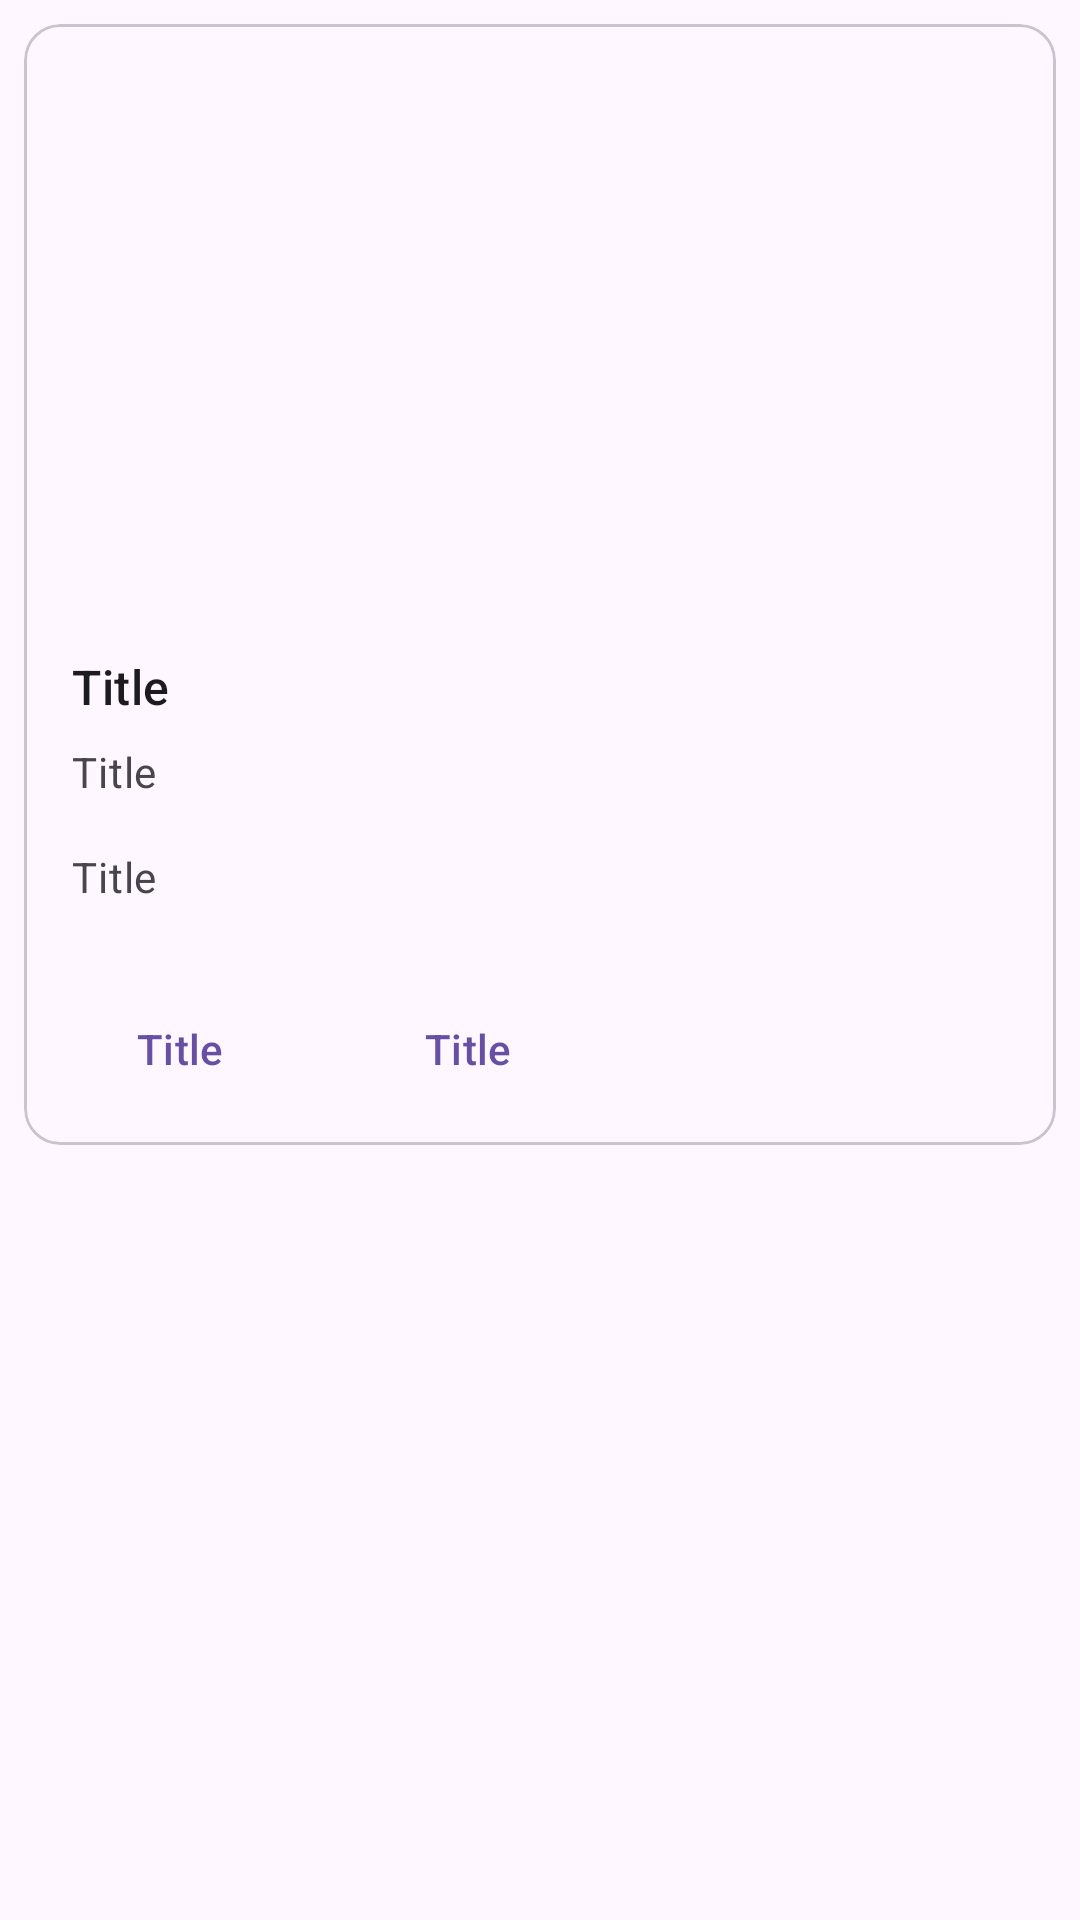

Write the Android layout XML for this screen, with the resource values it uses.
<!-- AndroidManifest.xml: application theme Theme.API_Project_Aurelio -->
<!-- res/layout/fragment_details.xml -->
<?xml version="1.0" encoding="utf-8"?>
<FrameLayout xmlns:android="http://schemas.android.com/apk/res/android"
    xmlns:tools="http://schemas.android.com/tools"
    android:layout_width="match_parent"
    android:layout_height="match_parent"
    xmlns:app="http://schemas.android.com/apk/res-auto"
    android:id="@+id/fragmentDetails"
    tools:context=".ui.FragmentDetails">

    
    <com.google.android.material.card.MaterialCardView
        android:id="@+id/card"
        android:layout_width="match_parent"
        android:layout_height="wrap_content"
        android:layout_margin="8dp">

        <LinearLayout
            android:layout_width="match_parent"
            android:layout_height="wrap_content"
            android:orientation="vertical">

            
            <ImageView
                android:layout_width="match_parent"
                android:layout_height="194dp"
                app:srcCompat="@drawable/login"
                android:scaleType="centerCrop"
                android:contentDescription="Media"
                />

            <LinearLayout
                android:layout_width="match_parent"
                android:layout_height="wrap_content"
                android:orientation="vertical"
                android:padding="16dp">

                
                <TextView
                    android:layout_width="wrap_content"
                    android:layout_height="wrap_content"
                    android:text="Title"
                    android:textAppearance="?attr/textAppearanceTitleMedium"
                    />
                <TextView
                    android:layout_width="wrap_content"
                    android:layout_height="wrap_content"
                    android:layout_marginTop="8dp"
                    android:text="Title"
                    android:textAppearance="?attr/textAppearanceBodyMedium"
                    android:textColor="?android:attr/textColorSecondary"
                    />
                <TextView
                    android:layout_width="wrap_content"
                    android:layout_height="wrap_content"
                    android:layout_marginTop="16dp"
                    android:text="Title"
                    android:textAppearance="?attr/textAppearanceBodyMedium"
                    android:textColor="?android:attr/textColorSecondary"
                    />

            </LinearLayout>

            
            <LinearLayout
                android:layout_width="wrap_content"
                android:layout_height="wrap_content"
                android:layout_margin="8dp"
                android:orientation="horizontal">
                <com.google.android.material.button.MaterialButton
                    android:layout_width="wrap_content"
                    android:layout_height="wrap_content"
                    android:layout_marginEnd="8dp"
                    android:text="Title"
                    style="?attr/borderlessButtonStyle"
                    />
                <com.google.android.material.button.MaterialButton
                    android:layout_width="wrap_content"
                    android:layout_height="wrap_content"
                    android:text="Title"
                    style="?attr/borderlessButtonStyle"
                    />
            </LinearLayout>

        </LinearLayout>

    </com.google.android.material.card.MaterialCardView>

</FrameLayout>
<!-- resources referenced by this layout -->
<resources>
  <style name="Theme.API_Project_Aurelio" parent="Base.Theme.API_Project_Aurelio" />
  <style name="Base.Theme.API_Project_Aurelio" parent="Theme.Material3.DayNight.NoActionBar">
          
          
      </style>
</resources>
